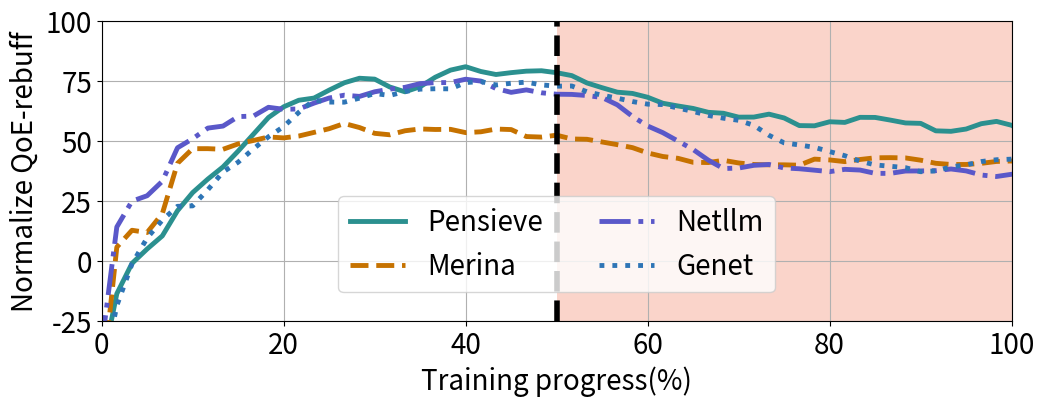

Recreate this plot in Python.
import matplotlib.pyplot as plt
import numpy as np
from scipy.signal import savgol_filter

pensieve_QoE_rebuff = [-258.640875237917, -69.25259623296293, -17.276851641283,33.31949579130733, 62.87492830778905, 105.77538432927966, 130.77953199762976, 190.77538432927966, 214.31071476252635, 248.16646215026253, 256.39345233683497, 341.3422508856545, 368.77953199762976, 371.68380719853775, 379.5679600086146, 401.5505289349258, 423.51181710675917, 428.96960108613416, 438.3875095366653, 430.5679600086146, 418.93124756160273, 395.85318633189235, 409.5419063892809, 474.50816885380357, 475.72567163004953, 437.34929857017374, 448.349025737601, 460.36176860275566, 445.6371669384604, 462.2020864767993, 441.7410407657332, 456.6001788794436,444.50816885380357, 404.50816885380357, 415.72567163004953, 397.34929857017374, 406.349025737601, 384.36176860275566, 369.6371669384604, 362.2020864767993, 371.7410407657332, 356.6001788794436, 342.4735532011245, 336.06021163479346, 367.7339586582168, 326.1070956060658, 359.00363147591173, 316.3513111578388, 302.78276102302783, 347.4364829871299, 364.8604917175257, 313.975973145538, 336.06021163479346, 357.7339586582168, 326.1070956060658, 312.00363147591173, 306.3513111578388, 332.78276102302783, 307.4364829871299, 344.8604917175257, 323.975973145538, 303.275973145538]
Merina_QoE_rebuff = [-308.761875238918, 39.77538432927916, 80.61604753879425,37.36176860275566, 134.25259623296293, 225.06021163479346, 243.73183109364975, 294.83383682872459, 247.31071476252635, 259.51181710675917, 308.39345233683497, 285.3422508856545, 307.2152887279186, 278.68380719853775, 304.7541125734015, 329.5505289349258, 313.51181710675917, 312.96960108613416, 338.72567163004953, 300.5679600086146, 282.72567163004953, 315.5679600086146, 341.5419063892809, 321.50816885380357, 272.72567163004953, 317.3875095366653, 346.349025737601, 286.36176860275566, 311.6371669384604, 301.2020864767993, 299.81113765412722  , 290.15532239264572  , 300.50949807207595  , 284.50816885380357, 281.72567163004953, 277.34929857017374, 262.349025737601, 261.36176860275566, 243.6371669384604, 231.2020864767993, 257.7410407657332, 224.6001788794436, 227.4735532011245, 259.06021163479346, 221.7339586582168, 215.1070956060658, 246.00363147591173, 229.3513111578388, 251.78276102302783, 227.4364829871299, 258.8604917175257, 224.975973145538, 256.06021163479346, 254.7339586582168, 241.1070956060658, 228.00363147591173, 249.3513111578388, 214.78276102302783, 251.4364829871299, 221.8604917175257, 248.975973145538, 226.275973145538]
Netllm_QoE_rebuff = [-207.8927113871389, 103.73953139762976, 107.276851641283,183.61604753879425, 172.87492830778905, 285.2020864767993, 255.16646215026253, 338.25259623296293, 294.31071476252635, 338.16646215026253, 360.77953199762976, 345.3422508856545, 372.2152887279186, 357.68380719853775, 388.7541125734015, 354.2152887279186, 405.51181710675917, 418.5679600086146, 384.3875095366653, 387.72567163004953, 428.93124756160273, 443.3875095366653, 406.72567163004953, 404.50816885380357, 463.5679600086146, 431.34929857017374, 414.349025737601, 411.36176860275566, 392.6371669384604, 421.2020864767993, 409.7410407657332, 382.6001788794436, 390.5419063892809, 413.50816885380357, 382.72567163004953, 357.34929857017374, 326.349025737601, 320.36176860275566, 301.6371669384604, 276.2020864767993, 249.7410407657332, 236.6001788794436, 222.4735532011245, 210.06021163479346, 234.7339586582168, 253.1070956060658, 204.00363147591173, 208.3513111578388, 218.78276102302783, 244.4364829871299, 194.8604917175257, 203.975973145538, 236.06021163479346, 207.7339586582168, 196.1070956060658, 232.00363147591173, 217.3513111578388, 222.78276102302783, 197.1070956060658, 208.8604917175257, 206.1070956060658, 211.275973145538]
genet_QoE_rebuff = [-288.640875237917, -85.3422508856545, -33.276851641283,54.4975316749754, 128.87492830778905, 97.61604753879425, 160.84351987456963, 124.61604753879425, 181.31071476252635, 243.16646215026253, 286.39345233683497, 231.3422508856545, 312.51181710675917, 365.2152887279186, 378.7541125734015, 345.5505289349258, 412.51181710675917, 383.96960108613416, 377.3875095366653, 402.72567163004953, 418.93124756160273, 400.85318633189235, 394.5419063892809, 430.50816885380357, 426.72567163004953, 407.34929857017374, 428.72567163004953, 453.36176860275566, 395.6371669384604, 423.2020864767993, 443.7410407657332, 411.6001788794436,400.50816885380357, 407.72567163004953, 400.72567163004953, 382.34929857017374, 371.349025737601, 375.36176860275566, 382.6371669384604, 357.2020864767993, 350.7410407657332, 338.6001788794436, 354.4735532011245, 323.06021163479346, 314.7339586582168, 297.1070956060658, 276.00363147591173, 260.3513111578388, 288.78276102302783, 256.4364829871299, 237.8604917175257, 226.975973145538, 243.06021163479346, 221.275973145538, 219.1070956060658, 208.00363147591173, 229.275973145538, 216.78276102302783, 255.4364829871299,230.275973145538,248.975973145538, 247.275973145538]


# print(len(QoE_rebuff))
# print(len(QoE_hd))
window_Len= 10
pensieve_smooth = savgol_filter(np.array(pensieve_QoE_rebuff)/48/11.96 * 100, window_length=window_Len, polyorder=5)
Merina_hd_smooth = savgol_filter(np.array(Merina_QoE_rebuff)/48/11.96 * 100, window_length=window_Len, polyorder=5)
Netllm_hd_smooth = savgol_filter(np.array(Netllm_QoE_rebuff)/48/11.96 * 100, window_length=window_Len, polyorder=5)
genet_hd_smooth = savgol_filter(np.array(genet_QoE_rebuff)/48/11.96 * 100, window_length=window_Len, polyorder=5)

plt.rcParams.update({'font.size': 20})
plt.figure(figsize=(10, 4))
Line_width = 3.5
plt.plot(pensieve_smooth, label='Pensieve', linewidth=Line_width, linestyle='-', color='#2b908f')
plt.plot(Merina_hd_smooth, label='Merina', linewidth=Line_width, linestyle='--',color='#c67200')
plt.plot(Netllm_hd_smooth, label='Netllm', linewidth=Line_width, linestyle='-.',color='#5a58c9')
plt.plot(genet_hd_smooth, label='Genet', linewidth=Line_width, linestyle=':',color='#2e75b6')

plt.plot([30 ,30] ,[-25,100], linewidth=4, linestyle="--",color = 'black')
plt.axvspan(30, 60, facecolor='#f8b8a8', alpha=0.6)


plt.grid(True)
plt.xticks([0,12,24,36,48,60],['0','20', '40', '60','80','100'])#设置刻度的字体大小
plt.yticks([-25,-0,25,50,75,100])
plt.axis([0,60,-25,100])  #设置x,y 范围
plt.xlabel('Training progress(%)',fontsize = 20)
plt.ylabel('Normalize QoE-rebuff',fontsize = 20)
plt.subplots_adjust(left=0.07, right=0.98, top=0.87, bottom=0.12)
plt.legend(loc='lower center', bbox_to_anchor=(0.5, 0.05), ncol=2,fontsize=20)
plt.savefig('F_5.svg', dpi=600, orientation='portrait', format='svg',transparent=False, bbox_inches='tight', pad_inches=0.1)

